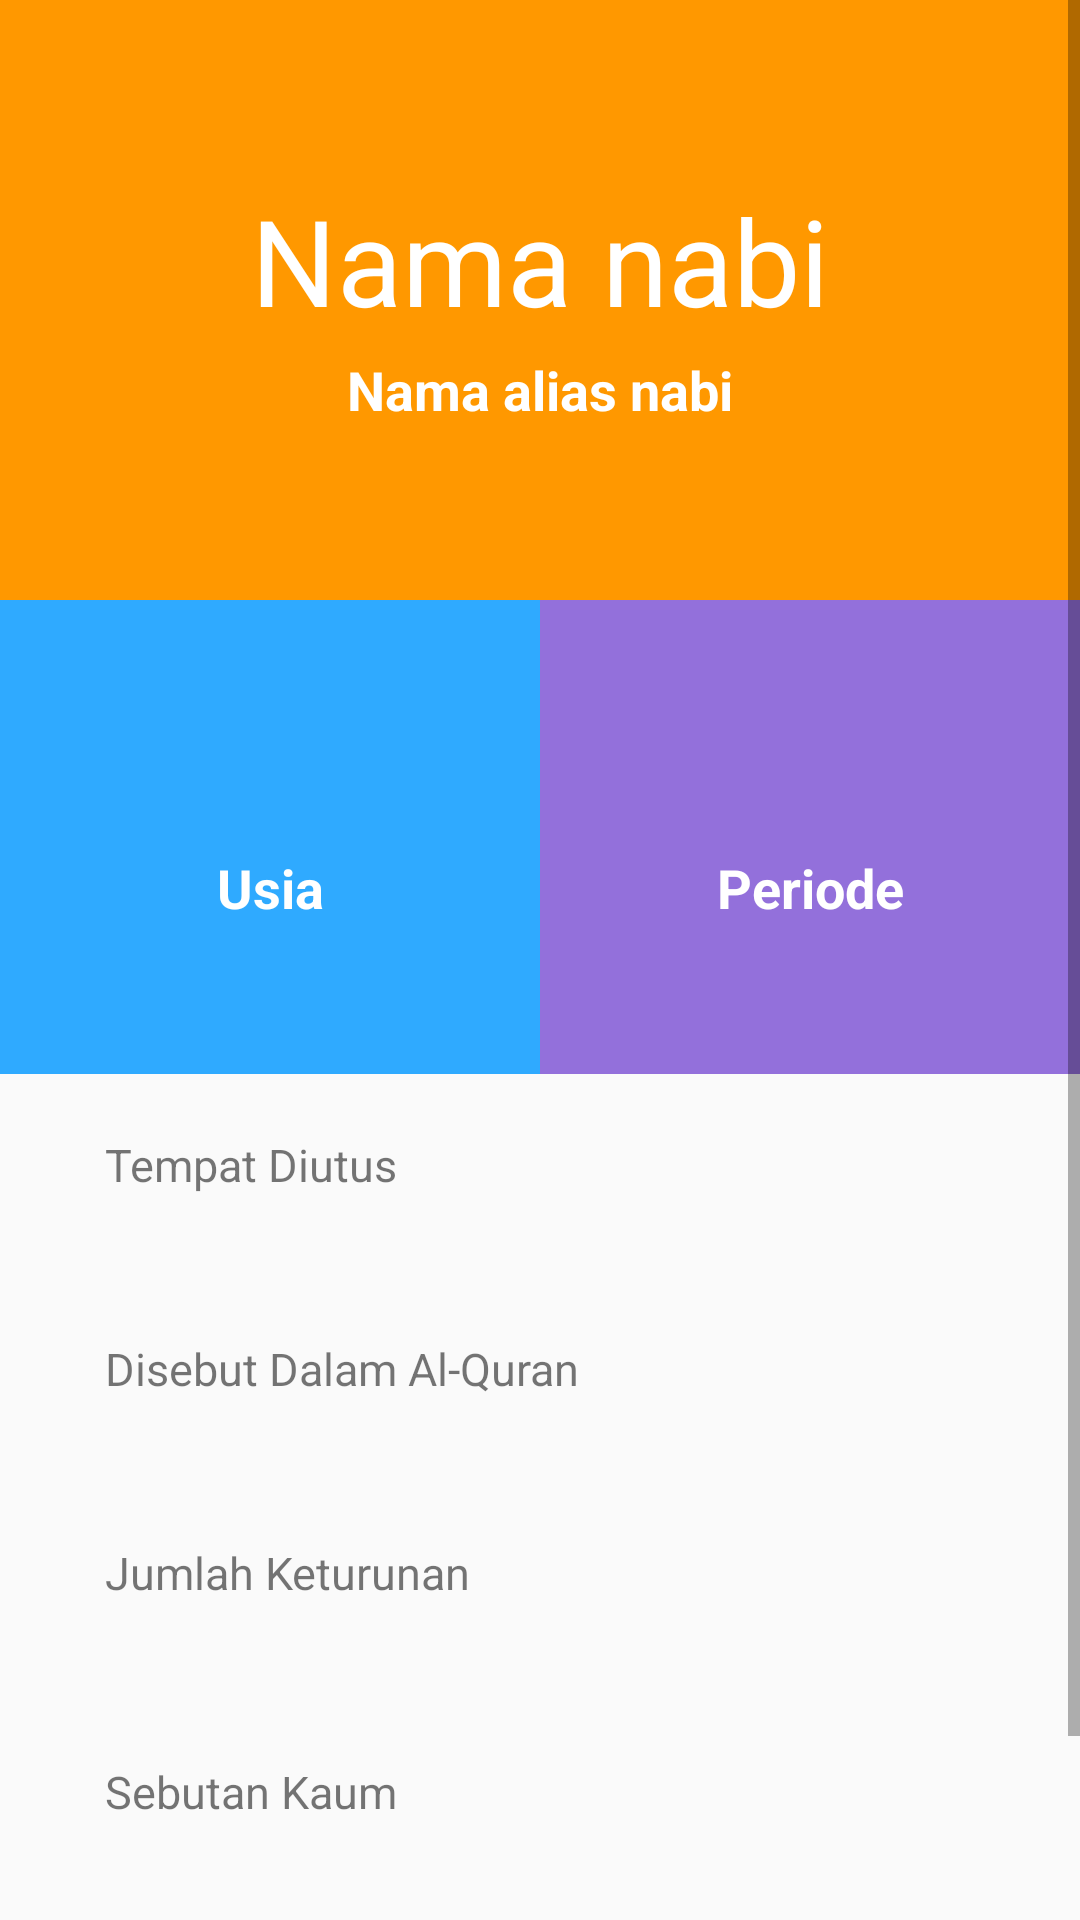

The Android layout XML behind this screen, and the referenced resources:
<!-- AndroidManifest.xml: application theme AppTheme -->
<!-- res/layout/activity_detail.xml -->
<?xml version="1.0" encoding="utf-8"?>
<ScrollView xmlns:android="http://schemas.android.com/apk/res/android"
    xmlns:app="http://schemas.android.com/apk/res-auto"
    xmlns:tools="http://schemas.android.com/tools"
    android:layout_width="match_parent"
    android:layout_height="match_parent"
    tools:context=".DetailActivity">

    <LinearLayout
        android:layout_width="match_parent"
        android:layout_height="wrap_content"
        android:orientation="vertical">

        <RelativeLayout
            android:layout_width="match_parent"
            android:layout_height="match_parent"
            android:layout_weight="1"
            android:background="#ff9800">

            <TextView
                android:id="@+id/textMainNama"
                android:layout_width="match_parent"
                android:layout_height="wrap_content"
                android:gravity="center"
                android:text="Nama nabi"
                android:paddingTop="60dp"
                android:textColor="#fff"
                android:textSize="40sp" />

            <TextView
                android:layout_width="match_parent"
                android:layout_height="wrap_content"
                android:layout_centerInParent="true"
                android:height="200dp"
                android:gravity="center"
                android:paddingTop="60dp"
                android:text="Nama alias nabi"
                android:textColor="#ffffff"
                android:textSize="18sp"
                android:textStyle="bold" />

        </RelativeLayout>

        <LinearLayout
            android:layout_width="match_parent"
            android:layout_height="wrap_content"
            android:orientation="horizontal"
            android:weightSum="2">

            <RelativeLayout
                android:layout_width="wrap_content"
                android:layout_height="wrap_content"
                android:layout_weight="1"
                android:background="#2faaff">

                <LinearLayout
                    android:layout_width="match_parent"
                    android:layout_height="wrap_content"
                    android:layout_centerInParent="true"
                    android:layout_marginTop="50dp"
                    android:layout_marginBottom="50dp"
                    android:orientation="vertical">

                    <TextView
                        android:id="@+id/textMainUsia"
                        android:layout_width="match_parent"
                        android:layout_height="wrap_content"
                        android:gravity="center"
                        android:textColor="#fff"
                        android:textSize="25sp" />

                    <TextView
                        android:layout_width="match_parent"
                        android:layout_height="wrap_content"
                        android:gravity="center"
                        android:text="Usia"
                        android:textColor="#ffffff"
                        android:textSize="18sp"
                        android:textStyle="bold" />

                </LinearLayout>
            </RelativeLayout>

            <RelativeLayout
                android:layout_width="wrap_content"
                android:layout_height="wrap_content"
                android:layout_weight="1"
                android:background="#9370DB">

                <LinearLayout
                    android:layout_width="match_parent"
                    android:layout_height="wrap_content"
                    android:layout_centerInParent="true"
                    android:layout_marginTop="50dp"
                    android:layout_marginBottom="50dp"
                    android:orientation="vertical">

                    <TextView
                        android:id="@+id/textMainPeriode"
                        android:layout_width="match_parent"
                        android:layout_height="wrap_content"
                        android:gravity="center"
                        android:textColor="#fff"
                        android:textSize="25sp" />

                    <TextView
                        android:layout_width="match_parent"
                        android:layout_height="wrap_content"
                        android:gravity="center"
                        android:text="Periode"
                        android:textColor="#ffffff"
                        android:textSize="18sp"
                        android:textStyle="bold" />

                </LinearLayout>

            </RelativeLayout>

        </LinearLayout>

        <LinearLayout
            android:layout_width="match_parent"
            android:layout_height="wrap_content"
            android:layout_marginTop="20dp"
            android:orientation="horizontal">

            <ImageView
                android:layout_width="20dp"
                android:layout_height="20dp"
                android:layout_marginLeft="5dp"
                android:src="@drawable/circle_info" />

            <LinearLayout
                android:layout_width="match_parent"
                android:layout_height="wrap_content"
                android:layout_marginLeft="10dp"
                android:orientation="vertical">

                <TextView
                    android:layout_width="wrap_content"
                    android:layout_height="wrap_content"
                    android:text="Tempat Diutus"
                    android:textSize="15sp" />

                <TextView
                    android:id="@+id/textOtherTempatDiutus"
                    android:layout_width="wrap_content"
                    android:layout_height="wrap_content"
                    android:textSize="17sp"
                    android:textStyle="bold" />

            </LinearLayout>

        </LinearLayout>

        <LinearLayout
            android:layout_width="match_parent"
            android:layout_height="wrap_content"
            android:layout_marginTop="25dp"
            android:orientation="horizontal">

            <ImageView
                android:layout_width="20dp"
                android:layout_height="20dp"
                android:layout_marginLeft="5dp"
                android:src="@drawable/circle_info" />

            <LinearLayout
                android:layout_width="match_parent"
                android:layout_height="wrap_content"
                android:layout_marginLeft="10dp"
                android:orientation="vertical">

                <TextView
                    android:layout_width="wrap_content"
                    android:layout_height="wrap_content"
                    android:text="Disebut Dalam Al-Quran"
                    android:textSize="15sp" />

                <TextView
                    android:id="@+id/textOtherDisebutAlquran"
                    android:layout_width="wrap_content"
                    android:layout_height="wrap_content"
                    android:textSize="17sp"
                    android:textStyle="bold" />

            </LinearLayout>

        </LinearLayout>

        <LinearLayout
            android:id="@+id/rowLayoutJumlahKeturunan"
            android:layout_width="match_parent"
            android:layout_height="wrap_content"
            android:layout_marginTop="25dp"
            android:orientation="horizontal">

            <ImageView
                android:layout_width="20dp"
                android:layout_height="20dp"
                android:layout_marginLeft="5dp"
                android:src="@drawable/circle_info" />

            <LinearLayout
                android:layout_width="match_parent"
                android:layout_height="wrap_content"
                android:layout_marginLeft="10dp"
                android:orientation="vertical">

                <TextView
                    android:layout_width="wrap_content"
                    android:layout_height="wrap_content"
                    android:text="Jumlah Keturunan"
                    android:textSize="15sp" />

                <TextView
                    android:id="@+id/textOtherJumlahKeturunan"
                    android:layout_width="wrap_content"
                    android:layout_height="wrap_content"
                    android:layout_marginTop="5dp"
                    android:textSize="17sp"
                    android:textStyle="bold" />

            </LinearLayout>

        </LinearLayout>

        <LinearLayout
            android:id="@+id/rowLayoutSebutanKaum"
            android:layout_width="match_parent"
            android:layout_height="wrap_content"
            android:layout_marginTop="25dp"
            android:orientation="horizontal">

            <ImageView
                android:layout_width="20dp"
                android:layout_height="20dp"
                android:layout_marginLeft="5dp"
                android:src="@drawable/circle_info" />

            <LinearLayout
                android:layout_width="match_parent"
                android:layout_height="wrap_content"
                android:layout_marginLeft="10dp"
                android:orientation="vertical">

                <TextView
                    android:layout_width="wrap_content"
                    android:layout_height="wrap_content"
                    android:text="Sebutan Kaum"
                    android:textSize="15sp" />

                <TextView
                    android:id="@+id/textOtherSebutanKaum"
                    android:layout_width="wrap_content"
                    android:layout_height="wrap_content"
                    android:layout_marginTop="5dp"
                    android:textSize="17sp"
                    android:textStyle="bold" />

            </LinearLayout>

        </LinearLayout>

        <LinearLayout
            android:layout_width="match_parent"
            android:layout_height="wrap_content"
            android:layout_marginTop="25dp"
            android:orientation="horizontal">

            <ImageView
                android:layout_width="20dp"
                android:layout_height="20dp"
                android:layout_marginLeft="5dp"
                android:src="@drawable/circle_info" />

            <LinearLayout
                android:layout_width="match_parent"
                android:layout_height="wrap_content"
                android:layout_marginLeft="10dp"
                android:orientation="vertical">

                <TextView
                    android:layout_width="wrap_content"
                    android:layout_height="wrap_content"
                    android:text="Tempat Wafat"
                    android:textSize="15sp" />

                <TextView
                    android:id="@+id/textOthertempatWafat"
                    android:layout_width="wrap_content"
                    android:layout_height="wrap_content"
                    android:layout_marginTop="5dp"
                    android:textSize="17sp"
                    android:textStyle="bold" />

            </LinearLayout>

        </LinearLayout>

    </LinearLayout>

</ScrollView>
<!-- resources referenced by this layout -->
<resources>
  <style name="AppTheme" parent="Theme.AppCompat.Light.NoActionBar">
          
          <item name="colorPrimary">@color/colorPrimary</item>
          <item name="colorPrimaryDark">@color/colorPrimaryDark</item>
          <item name="colorAccent">@color/colorAccent</item>
          <item name="android:windowFullscreen">true</item>
      </style>
  <color name="colorPrimary">#3F51B5</color>
  <color name="colorPrimaryDark">#0f82d2</color>
  <color name="colorAccent">#FF4081</color>
</resources>
